Labelled photos from "tumorous_and_nontumorous", an image-classification folder in ChandranSukirthan/Advanced-Brain-Tumor-Classification-Using-Deep-Learning. The possible labels are: non-tumorous, tumorous.

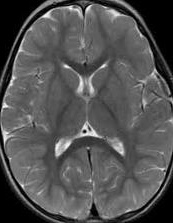
Label: non-tumorous

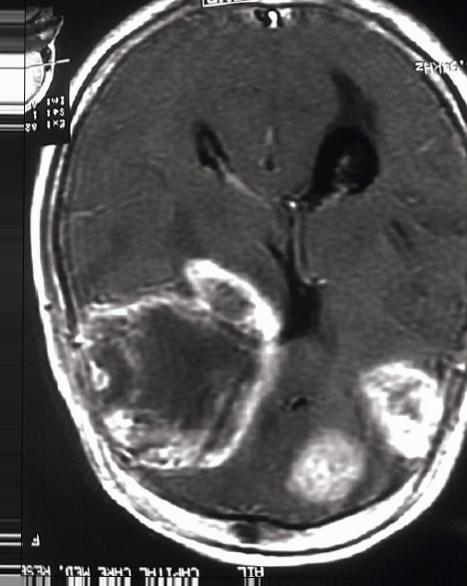
Label: tumorous

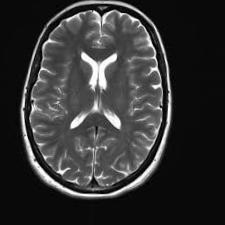
Label: non-tumorous

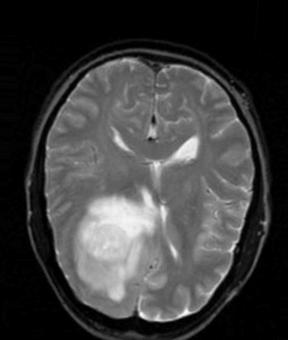
Label: tumorous

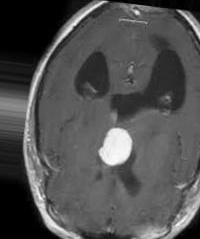
Label: tumorous

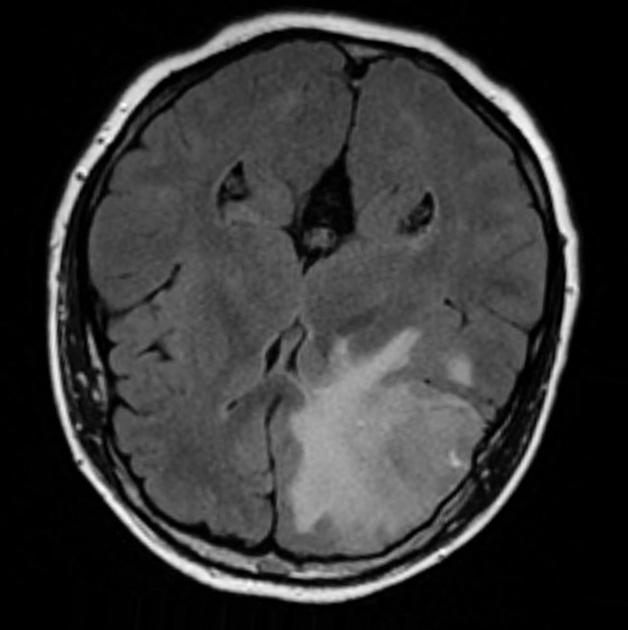
Label: tumorous
